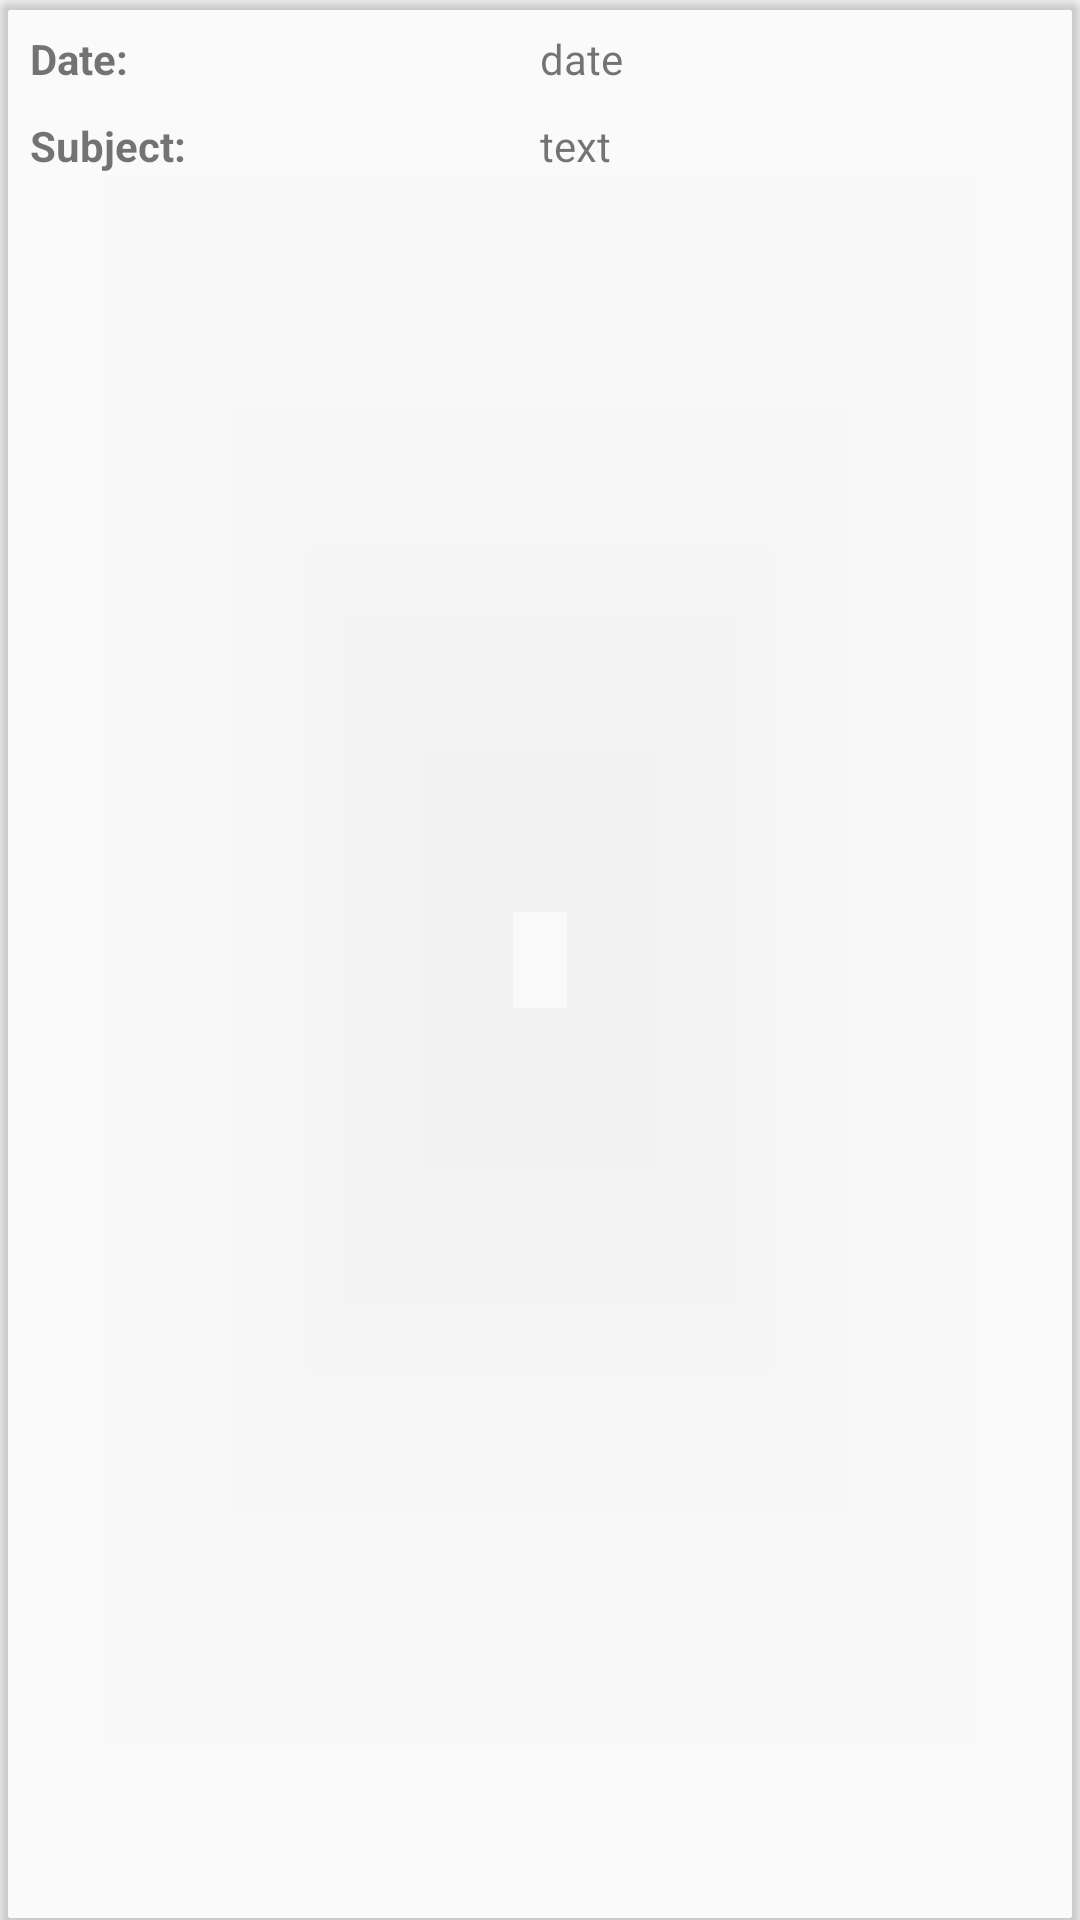

Here is an Android app screen rendered from its layout file. Give the layout XML and the strings, colors and styles it references.
<!-- AndroidManifest.xml: application theme AppTheme -->
<!-- res/layout/notice_element.xml -->
<?xml version="1.0" encoding="utf-8"?>
<android.support.v7.widget.CardView xmlns:android="http://schemas.android.com/apk/res/android"
    xmlns:card_view="http://schemas.android.com/apk/res-auto"
    android:id="@+id/mainCard"
    card_view:cardBackgroundColor="@android:color/transparent"
    android:layout_width="match_parent"
    android:layout_height="wrap_content"
    android:layout_marginBottom="5dp"
    card_view:cardCornerRadius="4dp">

    <LinearLayout
        android:id="@+id/mainLayout"
        android:layout_width="match_parent"
        android:layout_height="wrap_content"
        android:layout_margin="10dp"
        android:orientation="vertical">

        <LinearLayout
            android:layout_width="match_parent"
            android:layout_height="wrap_content"
            android:orientation="horizontal"
            android:weightSum="2">

            <TextView
                android:layout_width="0dp"
                android:layout_height="wrap_content"
                android:layout_weight="1"
                android:textStyle="bold"
                android:text="Date:" />

            <TextView
                android:id="@+id/noticeDate"
                android:layout_width="0dp"
                android:layout_height="wrap_content"
                android:layout_weight="1"
                android:text="date" />
        </LinearLayout>

        <LinearLayout
            android:layout_width="match_parent"
            android:layout_height="wrap_content"
            android:layout_marginTop="10dp"
            android:orientation="horizontal"
            android:weightSum="2">

            <TextView
                android:layout_width="0dp"
                android:layout_height="wrap_content"
                android:layout_weight="1"
                android:textStyle="bold"
                android:text="Subject:" />

            <TextView
                android:id="@+id/noticeSubject"
                android:layout_width="0dp"
                android:layout_height="wrap_content"
                android:layout_weight="1"
                android:text="text" />
        </LinearLayout>

        <LinearLayout
            android:id="@+id/noticeChange"
            android:visibility="gone"
            android:layout_width="match_parent"
            android:layout_height="wrap_content"
            android:orientation="vertical">


            <LinearLayout
                android:layout_width="match_parent"
                android:layout_height="wrap_content"
                android:orientation="horizontal">

                <TextView
                    android:id="@+id/noticeNoticeView"
                    android:layout_width="match_parent"
                    android:layout_height="wrap_content"
                    android:layout_marginTop="15dp"
                    android:background=" @drawable/border_style"
                    android:maxLines="25"
                    android:text="notice"
                    android:textSize="20dp" />

            </LinearLayout>


            <LinearLayout
                android:layout_width="match_parent"
                android:layout_height="wrap_content"
                android:layout_marginTop="10dp"
                android:gravity="center_horizontal"
                android:orientation="horizontal">


                <Button
                    android:id="@+id/btnDelete"
                    android:layout_width="wrap_content"
                    android:layout_height="wrap_content"
                    android:layout_marginLeft="10dp"
                    android:background="@drawable/buttonshape"
                    android:textColor="#FFFFFF"
                    android:text="Delete" />
            </LinearLayout>


        </LinearLayout>

    </LinearLayout>
</android.support.v7.widget.CardView>
<!-- resources referenced by this layout -->
<resources>
  <!-- drawable border_style (drawable) -->
  <?xml version="1.0" encoding="utf-8"?>
  <layer-list xmlns:android="http://schemas.android.com/apk/res/android" >
      <item
          android:bottom="1dp"
          android:left="-2dp"
          android:right="-2dp"
          android:top="-2dp">
          <shape android:shape="rectangle" >
              <stroke
                  android:width="1dp"
                  android:color="#696969" />
  
              <solid android:color="#00FFFFFF" />
  
              <padding android:left="10dp"
                  android:right="10dp"
                  android:top="10dp"
                  android:bottom="10dp" />
          </shape>
      </item>
  
  </layer-list>
  <!-- drawable buttonshape (drawable) -->
  <?xml version="1.0" encoding="utf-8"?>
  <shape xmlns:android="http://schemas.android.com/apk/res/android" android:shape="rectangle" >
      <corners
          android:radius="10dp"
          />
      <solid
          android:color="#939393"
          />
  
  
  </shape>
  <style name="AppTheme" parent="Theme.AppCompat.Light.DarkActionBar">
          
          <item name="colorPrimary">@color/colorPrimary</item>
          <item name="colorPrimaryDark">@color/colorPrimaryDark</item>
          <item name="colorAccent">@color/colorAccent</item>
      </style>
  <color name="colorPrimary">#0EBFE9</color>
  <color name="colorPrimaryDark">#009ACD</color>
  <color name="colorAccent">#535F6B</color>
</resources>
